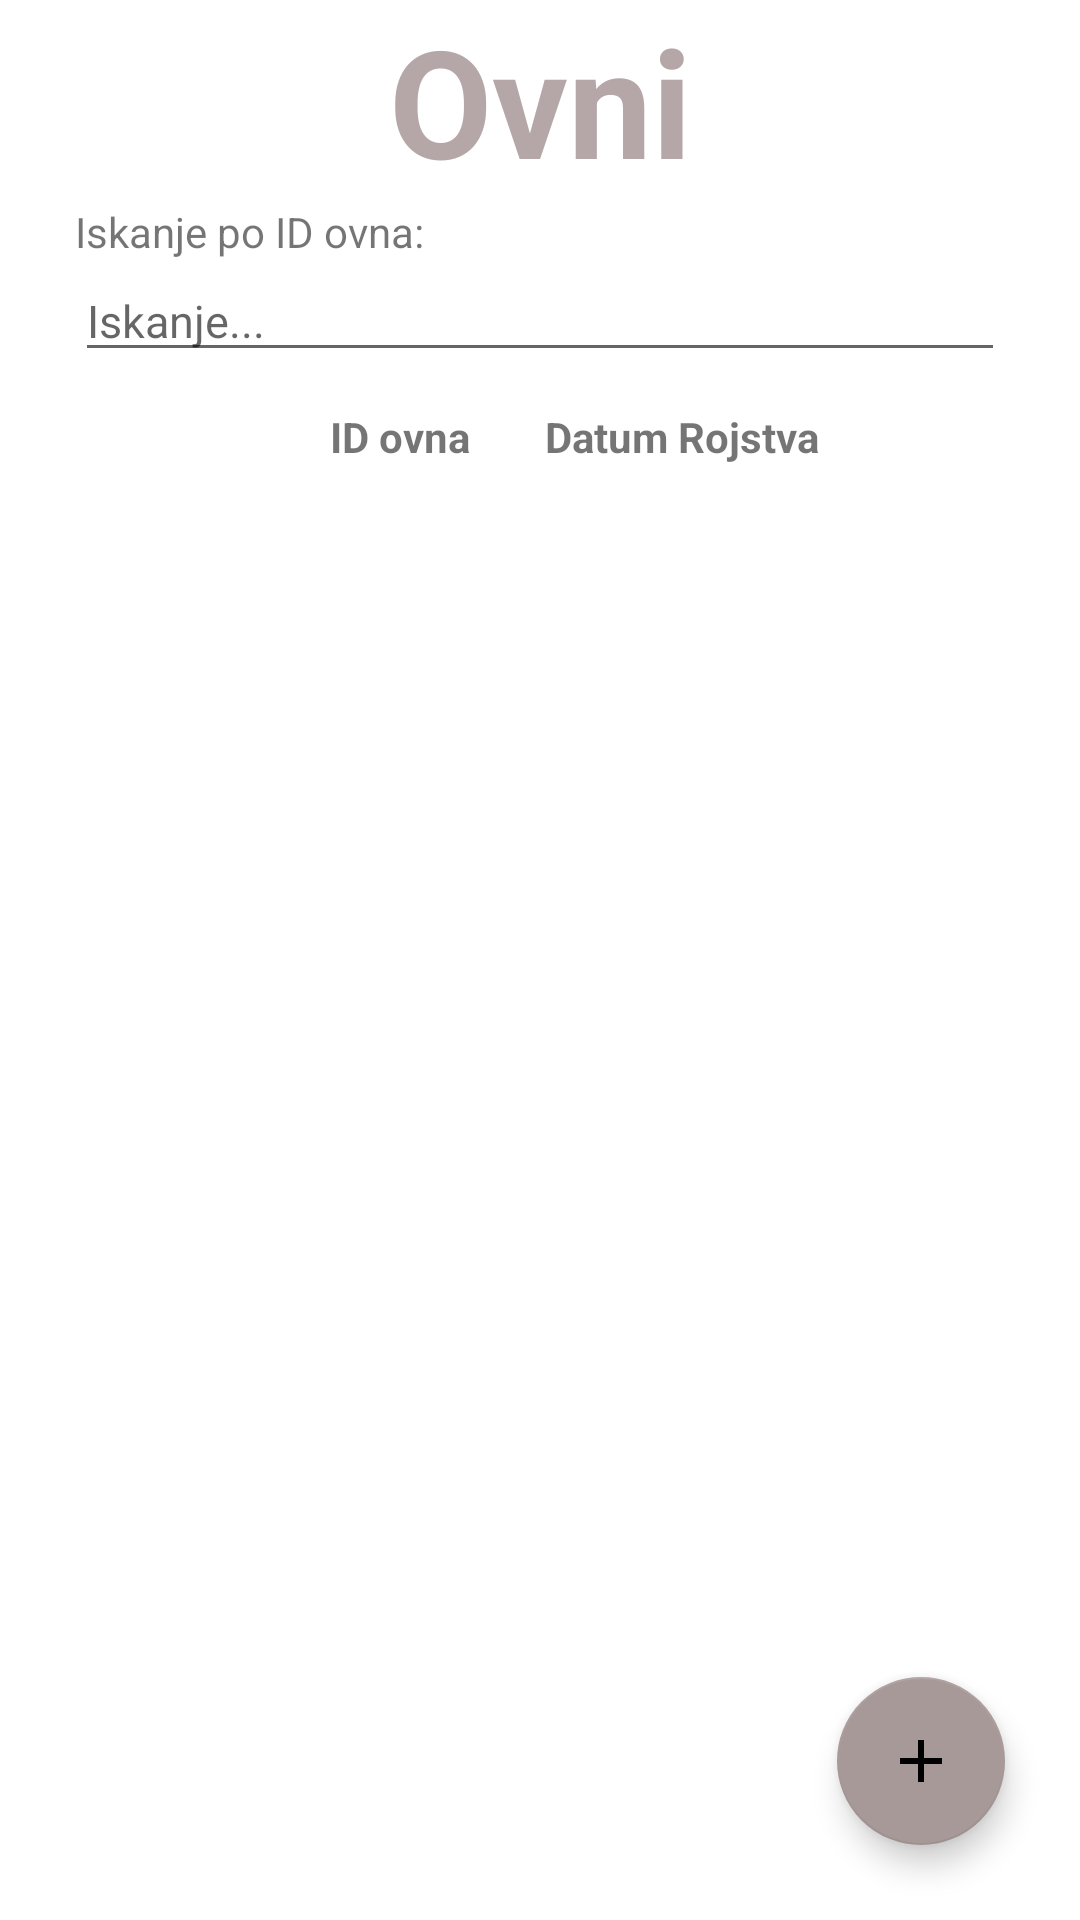

The Android layout XML behind this screen, and the referenced resources:
<!-- AndroidManifest.xml: application theme Theme.EShepherd -->
<!-- res/layout/activity_ovni_display.xml -->
<?xml version="1.0" encoding="utf-8"?>
<androidx.constraintlayout.widget.ConstraintLayout xmlns:android="http://schemas.android.com/apk/res/android"
    xmlns:app="http://schemas.android.com/apk/res-auto"
    xmlns:tools="http://schemas.android.com/tools"
    android:layout_width="match_parent"
    android:layout_height="match_parent"
    tools:context=".OvniDisplayActivity">

    <TextView
        android:id="@+id/ovni_title"
        android:layout_width="wrap_content"
        android:layout_height="wrap_content"
        android:gravity="center"
        android:text="Ovni"
        android:textColor="#B5A7A7"
        android:textSize="50dp"
        android:textStyle="bold"
        app:layout_constraintEnd_toEndOf="parent"
        app:layout_constraintStart_toStartOf="parent"
        app:layout_constraintTop_toTopOf="parent" />
    
    <com.google.android.material.floatingactionbutton.FloatingActionButton
        android:id="@+id/fab"
        android:layout_width="wrap_content"
        android:layout_height="wrap_content"
        android:layout_marginRight="25dp"
        android:layout_marginBottom="25dp"
        android:clickable="true"
        android:src="@drawable/plus_no_bg"
        android:onClick="launchAddOven"
        app:backgroundTint="#A89999"
        app:fabSize="auto"
        app:layout_constraintBottom_toBottomOf="parent"
        app:layout_constraintEnd_toEndOf="parent"
        app:rippleColor="#B5A7A7"
        tools:ignore="MissingConstraints" />

    <androidx.recyclerview.widget.RecyclerView
        android:id="@+id/recycler_view_ovni"
        android:layout_width="match_parent"
        android:layout_height="0dp"
        app:layout_constraintBottom_toBottomOf="parent"
        app:layout_constraintEnd_toEndOf="parent"
        app:layout_constraintHorizontal_bias="0.0"
        app:layout_constraintStart_toStartOf="parent"
        app:layout_constraintTop_toBottomOf="@+id/textView_IDtitle"
        app:layout_constraintVertical_bias="0.0" />

    <TextView
        android:layout_width="wrap_content"
        android:layout_height="wrap_content"
        android:layout_marginLeft="25dp"
        android:text="Iskanje po ID ovna:"
        app:layout_constraintBottom_toTopOf="@id/editText"
        app:layout_constraintStart_toStartOf="parent" />

    <EditText
        android:id="@+id/editText"
        android:layout_width="0dp"
        android:layout_height="wrap_content"
        android:layout_marginTop="20dp"
        android:layout_marginLeft="25dp"
        android:layout_marginRight="25dp"
        android:hint="Iskanje..."
        android:textSize="15dp"
        app:layout_constraintEnd_toEndOf="parent"
        app:layout_constraintHorizontal_bias="0.0"
        app:layout_constraintStart_toStartOf="parent"
        app:layout_constraintTop_toBottomOf="@+id/ovni_title" />

    <TextView
        android:id="@+id/textView_IDtitle"
        android:layout_width="wrap_content"
        android:layout_height="wrap_content"
        android:layout_marginLeft="110dp"
        android:layout_marginTop="12dp"
        android:textStyle="bold"
        android:text="ID ovna"
        app:layout_constraintStart_toStartOf="parent"
        app:layout_constraintTop_toBottomOf="@+id/editText" />

    <TextView
        android:id="@+id/textView_DatumTitle"
        android:layout_width="wrap_content"
        android:layout_height="wrap_content"
        android:textStyle="bold"
        android:layout_marginLeft="25dp"
        android:layout_marginTop="12dp"
        android:text="Datum Rojstva"
        app:layout_constraintStart_toEndOf="@+id/textView_IDtitle"
        app:layout_constraintTop_toBottomOf="@+id/editText" />

</androidx.constraintlayout.widget.ConstraintLayout>
<!-- resources referenced by this layout -->
<resources>
  <!-- drawable plus_no_bg (drawable) -->
  <vector
      android:height="40dp"
      android:tint="#FFFFFF"
      android:viewportHeight="24"
      android:viewportWidth="24"
      android:width="40dp"
      xmlns:android="http://schemas.android.com/apk/res/android">
      <path android:fillColor="@android:color/white"
          android:pathData="M19,13h-6v6h-2v-6H5v-2h6V5h2v6h6v2z"/>
  </vector>
  <style name="Theme.EShepherd" parent="Theme.MaterialComponents.DayNight.DarkActionBar">
          
          <item name="colorPrimary">@color/dark_olive_green</item>
          <item name="colorPrimaryVariant">@color/lighter_olive_green</item>
          <item name="colorOnPrimary">@color/white</item>
          
          <item name="colorSecondary">@color/lighter_olive_green</item>
          <item name="colorSecondaryVariant">@color/light_olive_green</item>
          <item name="colorOnSecondary">@color/black</item>
          
          <item name="android:statusBarColor" tools:targetApi="l">?attr/colorPrimaryVariant</item>
          
      </style>
  <color name="dark_olive_green">#394A1B</color>
  <color name="lighter_olive_green">#506132</color>
  <color name="white">#FFFFFFFF</color>
  <color name="light_olive_green">#728157</color>
  <color name="black">#FF000000</color>
</resources>
